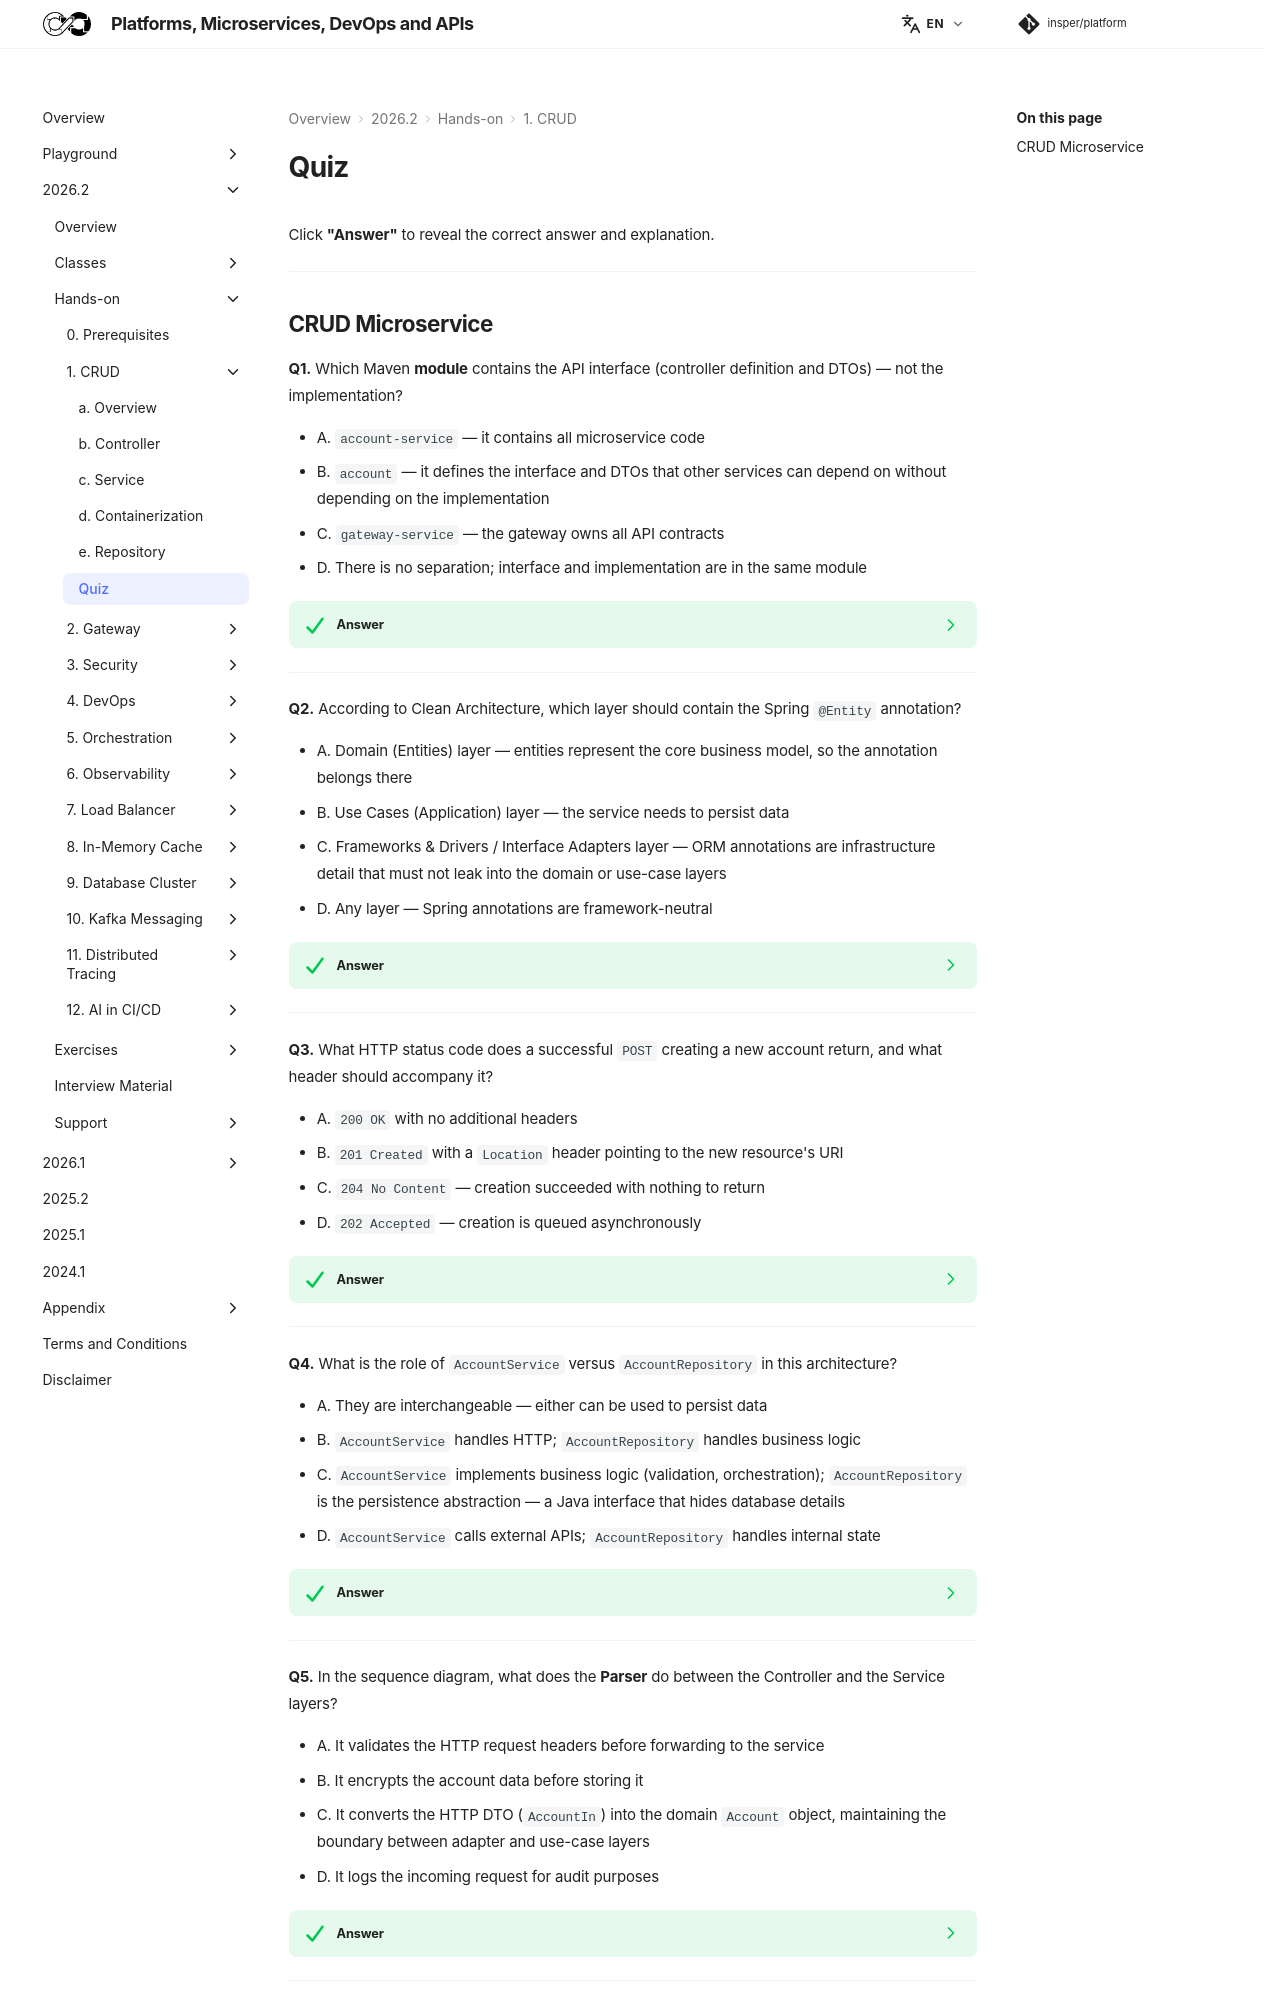

repository: Insper/platform · page: 2026.2/hands-on/1/quiz/index.html · generator: mkdocs

Click **"Answer"** to reveal the correct answer and explanation.

---

## CRUD Microservice

**Q1.** Which Maven **module** contains the API interface (controller definition and DTOs) — not the implementation?

- A. `account-service` — it contains all microservice code
- B. `account` — it defines the interface and DTOs that other services can depend on without depending on the implementation
- C. `gateway-service` — the gateway owns all API contracts
- D. There is no separation; interface and implementation are in the same module

??? success "Answer"
    **B — `account` module.**

    The `account` module defines the `AccountController` interface and the `AccountIn`/`AccountOut` record DTOs. Other services (e.g., the auth service that calls the account service) depend on this interface module only — never on `account-service` which contains the Spring Boot implementation, JPA entities, and business logic.

---

**Q2.** According to Clean Architecture, which layer should contain the Spring `@Entity` annotation?

- A. Domain (Entities) layer — entities represent the core business model, so the annotation belongs there
- B. Use Cases (Application) layer — the service needs to persist data
- C. Frameworks & Drivers / Interface Adapters layer — ORM annotations are infrastructure detail that must not leak into the domain or use-case layers
- D. Any layer — Spring annotations are framework-neutral

??? success "Answer"
    **C — Frameworks & Drivers / Interface Adapters layer.**

    `@Entity` is a JPA annotation — it belongs to the persistence infrastructure, not the domain. The domain object `Account` is a plain Java class. A separate `AccountModel` (or `AccountTable`) class in the adapter layer carries the `@Entity` annotation. A `Mapper` converts between them at the persistence boundary.

---

**Q3.** What HTTP status code does a successful `POST` creating a new account return, and what header should accompany it?

- A. `200 OK` with no additional headers
- B. `201 Created` with a `Location` header pointing to the new resource's URI
- C. `204 No Content` — creation succeeded with nothing to return
- D. `202 Accepted` — creation is queued asynchronously

??? success "Answer"
    **B — `201 Created` with `Location` header.**

    `201` signals that a new resource was created. The `Location: /accounts/42` header tells the client exactly where to find the new account. This allows the client to immediately cache or navigate to the resource without making a separate GET request.

---

**Q4.** What is the role of `AccountService` versus `AccountRepository` in this architecture?

- A. They are interchangeable — either can be used to persist data
- B. `AccountService` handles HTTP; `AccountRepository` handles business logic
- C. `AccountService` implements business logic (validation, orchestration); `AccountRepository` is the persistence abstraction — a Java interface that hides database details
- D. `AccountService` calls external APIs; `AccountRepository` handles internal state

??? success "Answer"
    **C — Service = business logic; Repository = persistence abstraction.**

    `AccountService` decides *what* to do (validate the account, check for duplicates, hash the password). `AccountRepository` knows *how to persist* it. The Service depends on the Repository *interface* — never on the JPA implementation — making it testable with an in-memory repository.

---

**Q5.** In the sequence diagram, what does the **Parser** do between the Controller and the Service layers?

- A. It validates the HTTP request headers before forwarding to the service
- B. It encrypts the account data before storing it
- C. It converts the HTTP DTO (`AccountIn`) into the domain `Account` object, maintaining the boundary between adapter and use-case layers
- D. It logs the incoming request for audit purposes

??? success "Answer"
    **C — Converts `AccountIn` → domain `Account`.**

    The Parser enforces the layer boundary: the Controller knows about `AccountIn` (HTTP contract); the Service knows about `Account` (domain object). The Parser is the only class that knows both, and it lives at the boundary. This way, changing the JSON field names never requires touching the service logic.

---

**Q6.** Why does the sequence diagram show a second conversion (Mapper) between the Service and Repository layers?
